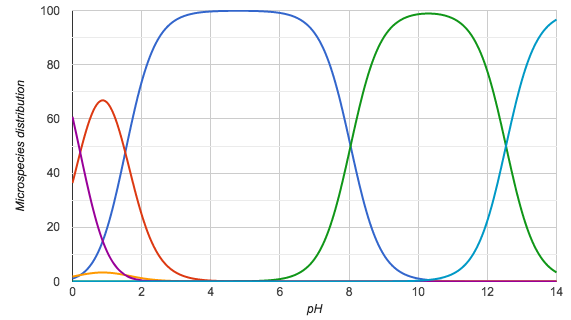

The table this chart was drawn from, first rows:
pH; Microspecies #1; Microspecies #2; Microspecies #3; Microspecies #4; Microspecies #5; Microspecies #6
0.0; 1.1; 36.4; 1.8; 0.0; 60.8; 0.0
0.1; 1.6; 41.4; 2.1; 0.0; 55.0; 0.0
0.2; 2.2; 46.5; 2.3; 0.0; 49.0; 0.0
0.3; 3.0; 51.4; 2.5; 0.0; 43.0; 0.0
0.4; 4.2; 55.9; 2.8; 0.0; 37.2; 0.0
0.5; 5.6; 59.8; 3.0; 0.0; 31.6; 0.0
0.6; 7.5; 63.0; 3.1; 0.0; 26.4; 0.0
0.7; 9.7; 65.3; 3.3; 0.0; 21.8; 0.0
0.8; 12.5; 66.6; 3.3; 0.0; 17.6; 0.0
0.9; 15.8; 66.8; 3.3; 0.0; 14.1; 0.0
1.0; 19.6; 66.0; 3.3; 0.0; 11.0; 0.0
1.1; 24.1; 64.2; 3.2; 0.0; 8.5; 0.0
1.2; 29.0; 61.5; 3.1; 0.0; 6.5; 0.0
1.3; 34.4; 57.9; 2.9; 0.0; 4.8; 0.0
1.4; 40.1; 53.7; 2.7; 0.0; 3.6; 0.0
1.5; 46.0; 48.9; 2.4; 0.0; 2.6; 0.0
1.6; 52.0; 43.9; 2.2; 0.0; 1.8; 0.0
1.7; 57.9; 38.9; 1.9; 0.0; 1.3; 0.0
1.8; 63.6; 33.9; 1.7; 0.0; 0.9; 0.0
1.9; 68.8; 29.1; 1.4; 0.0; 0.6; 0.0
2.0; 73.6; 24.7; 1.2; 0.0; 0.4; 0.0
2.1; 77.9; 20.8; 1.0; 0.0; 0.3; 0.0
2.2; 81.6; 17.3; 0.9; 0.0; 0.2; 0.0
2.3; 84.9; 14.3; 0.7; 0.0; 0.1; 0.0
2.4; 87.6; 11.7; 0.6; 0.0; 0.1; 0.0
2.5; 89.9; 9.6; 0.5; 0.0; 0.1; 0.0
2.6; 91.8; 7.8; 0.4; 0.0; 0.0; 0.0
2.7; 93.4; 6.3; 0.3; 0.0; 0.0; 0.0
2.8; 94.7; 5.0; 0.3; 0.0; 0.0; 0.0
2.9; 95.7; 4.0; 0.2; 0.0; 0.0; 0.0
3.0; 96.6; 3.3; 0.2; 0.0; 0.0; 0.0
3.1; 97.3; 2.6; 0.1; 0.0; 0.0; 0.0
3.2; 97.8; 2.1; 0.1; 0.0; 0.0; 0.0
3.3; 98.3; 1.7; 0.1; 0.0; 0.0; 0.0
3.4; 98.6; 1.3; 0.1; 0.0; 0.0; 0.0
3.5; 98.9; 1.1; 0.1; 0.0; 0.0; 0.0
3.6; 99.1; 0.8; 0.0; 0.0; 0.0; 0.0
3.7; 99.3; 0.7; 0.0; 0.0; 0.0; 0.0
3.8; 99.4; 0.5; 0.0; 0.0; 0.0; 0.0
3.9; 99.5; 0.4; 0.0; 0.0; 0.0; 0.0
4.0; 99.6; 0.3; 0.0; 0.0; 0.0; 0.0
4.1; 99.7; 0.3; 0.0; 0.0; 0.0; 0.0
4.2; 99.8; 0.2; 0.0; 0.0; 0.0; 0.0
4.3; 99.8; 0.2; 0.0; 0.0; 0.0; 0.0
4.4; 99.8; 0.1; 0.0; 0.0; 0.0; 0.0
4.5; 99.9; 0.1; 0.0; 0.0; 0.0; 0.0
4.6; 99.9; 0.1; 0.0; 0.0; 0.0; 0.0
4.7; 99.9; 0.1; 0.0; 0.1; 0.0; 0.0
4.8; 99.9; 0.1; 0.0; 0.1; 0.0; 0.0
4.9; 99.9; 0.0; 0.0; 0.1; 0.0; 0.0
5.0; 99.9; 0.0; 0.0; 0.1; 0.0; 0.0
5.1; 99.9; 0.0; 0.0; 0.1; 0.0; 0.0
5.2; 99.8; 0.0; 0.0; 0.1; 0.0; 0.0
5.3; 99.8; 0.0; 0.0; 0.2; 0.0; 0.0
5.4; 99.8; 0.0; 0.0; 0.2; 0.0; 0.0
5.5; 99.7; 0.0; 0.0; 0.3; 0.0; 0.0
5.6; 99.6; 0.0; 0.0; 0.4; 0.0; 0.0
5.7; 99.5; 0.0; 0.0; 0.5; 0.0; 0.0
5.8; 99.4; 0.0; 0.0; 0.6; 0.0; 0.0
5.9; 99.3; 0.0; 0.0; 0.7; 0.0; 0.0
... 81 more rows
